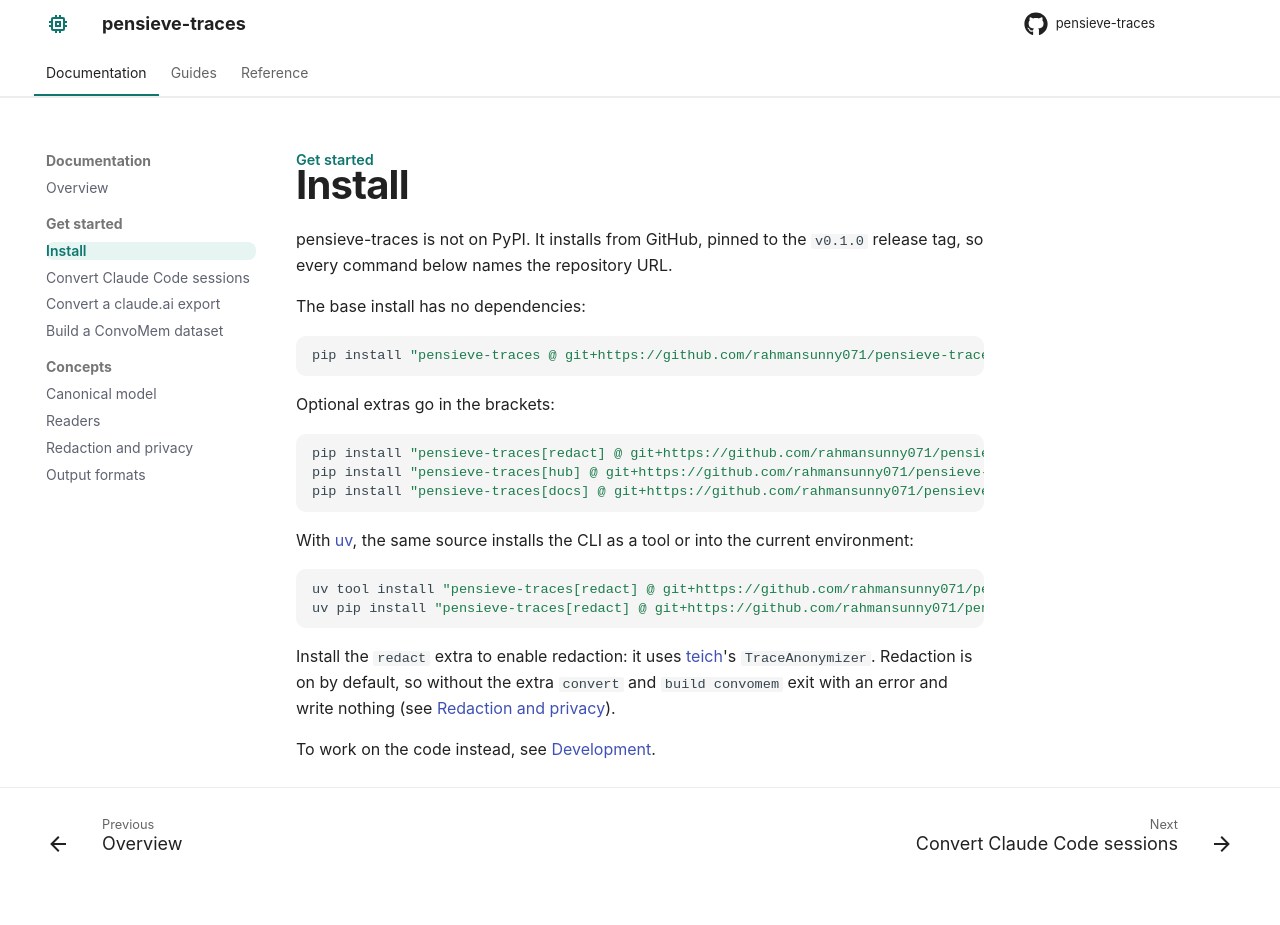

repository: rahmansunny071/pensieve-traces · page: getting-started/install/index.html · generator: mkdocs

---
title: "Install"
description: "Install pensieve-traces and its optional extras."
---

# Install

pensieve-traces is not on PyPI. It installs from GitHub, pinned to the `v0.1.0` release tag, so every command below names the repository URL.

The base install has no dependencies:

```bash
pip install "pensieve-traces @ git+https://github.com/rahmansunny071/pensieve-traces@v0.1.0"
```

Optional extras go in the brackets:

```bash
pip install "pensieve-traces[redact] @ git+https://github.com/rahmansunny071/pensieve-traces@v0.1.0"   # redaction (uses teich); needed by convert and build
pip install "pensieve-traces[hub] @ git+https://github.com/rahmansunny071/pensieve-traces@v0.1.0"      # upload to the Hugging Face Hub
pip install "pensieve-traces[docs] @ git+https://github.com/rahmansunny071/pensieve-traces@v0.1.0"     # build this documentation site
```

With [uv](https://docs.astral.sh/uv/), the same source installs the CLI as a tool or into the current environment:

```bash
uv tool install "pensieve-traces[redact] @ git+https://github.com/rahmansunny071/pensieve-traces@v0.1.0"
uv pip install "pensieve-traces[redact] @ git+https://github.com/rahmansunny071/pensieve-traces@v0.1.0"
```

Install the `redact` extra to enable redaction: it uses [teich](https://pypi.org/project/teich/)'s `TraceAnonymizer`. Redaction is on by default, so without the extra `convert` and `build convomem` exit with an error and write nothing (see [Redaction and privacy](../concepts/redaction.md)).

To work on the code instead, see [Development](../reference/development.md).
